Run: headless pygame with SDL's dummy video driver; simulated clock (each Clock.tick advances the game by its frame time, no real sleeping); random seed 0; keys injected as events and as key.get_pressed() state; no mouse input.
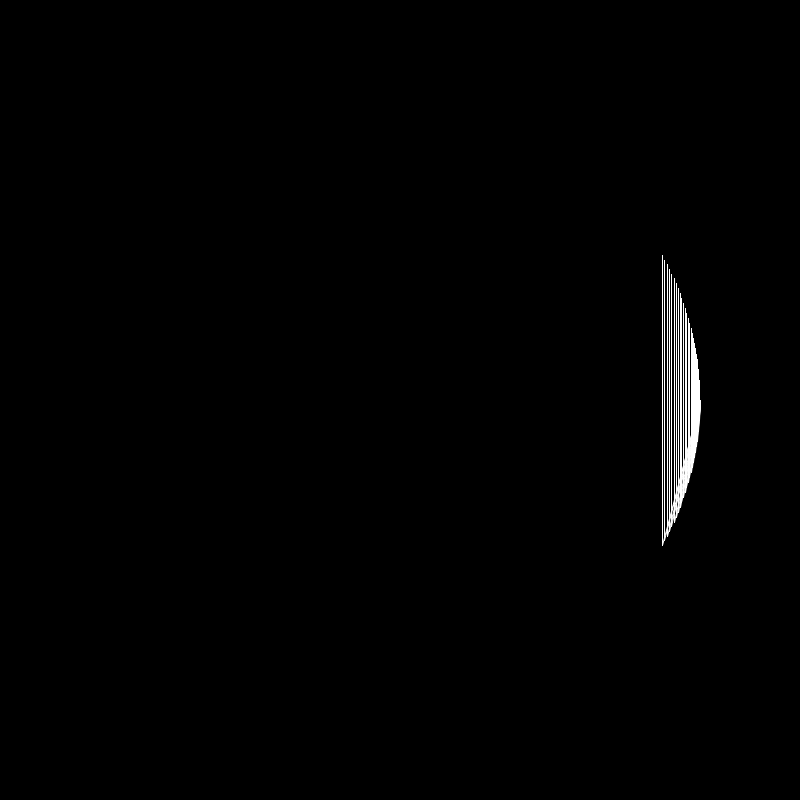
Frame 1 of 4 · flips 1–60 · no input
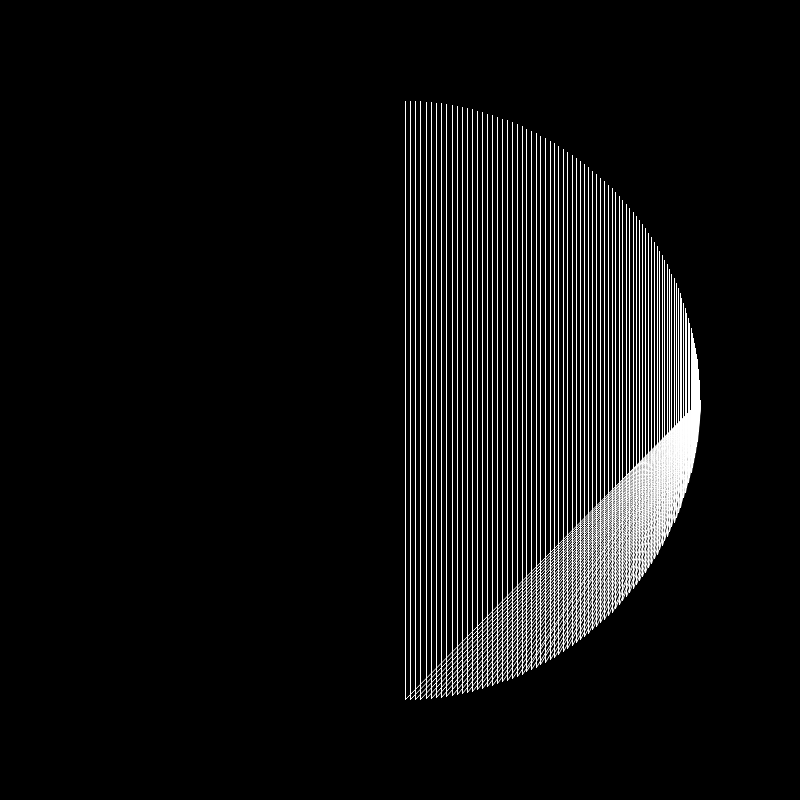
Frame 2 of 4 · flips 61–180 · tapped SPACE, RETURN · held RIGHT (→), D
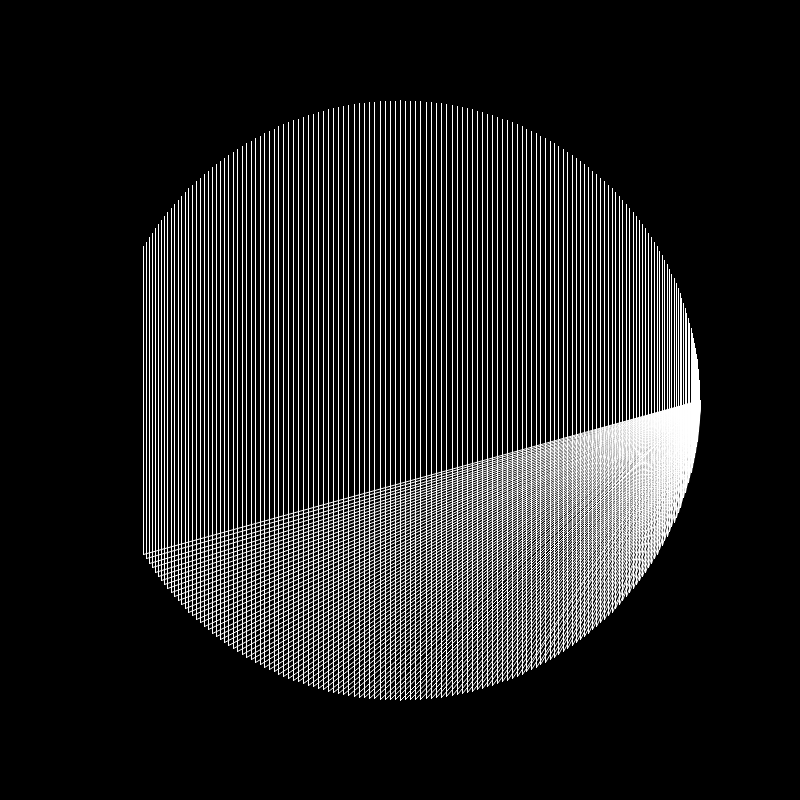
Frame 3 of 4 · flips 181–300 · held DOWN (↓), S
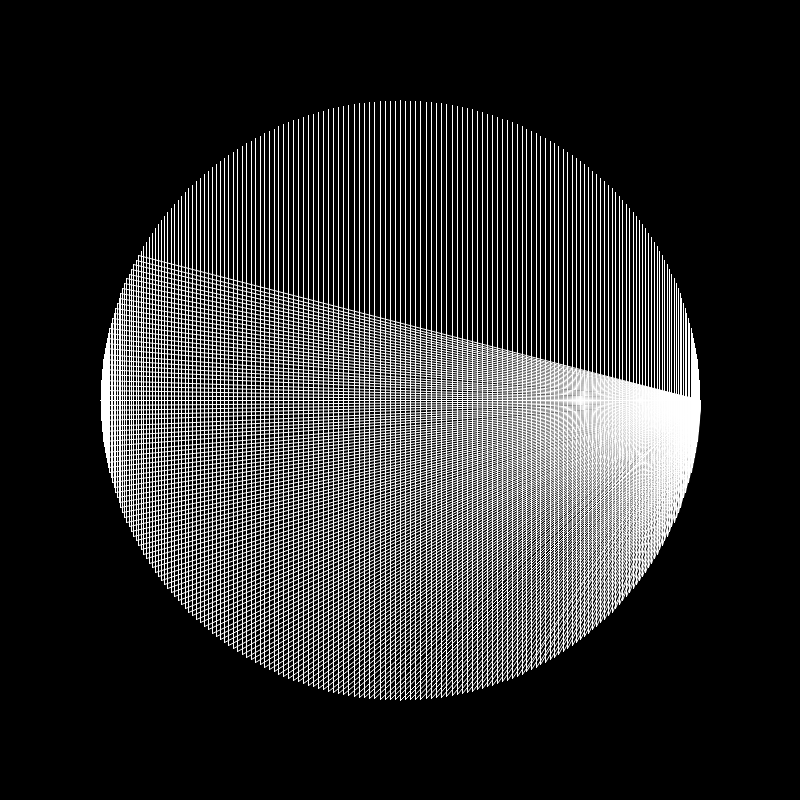
Frame 4 of 4 · flips 301–420 · held LEFT (←), A, UP (↑), W

The pygame program that drew these frames:

import pygame
import math

pygame.init()
screen = pygame.display.set_mode([800, 800])
pygame.display.set_caption("MyCardioid")
clock = pygame.time.Clock()

radius = 400
num_lines = 200
tr = 400, 400
coeff = 0
n = 0


def arcline(alfa, beta):
    # theta = (2 * math.pi / num_lines)
    #
    #

    x1 = int(radius * math.cos(alfa/180*math.pi))+tr[0]
    y1 = int(radius * math.sin(alfa/180*math.pi))+tr[1]

    x2 = int(radius * math.cos(beta/180*math.pi))+tr[0]
    y2 = int(radius * math.sin(beta/180*math.pi))+tr[1]

    pygame.draw.aaline(screen, 'white', (x1, y1), (x2, y2))
    pygame.display.update()


current_time = 0
keep_going = True
while keep_going:

    for event in pygame.event.get():
        print(event)
        if event.type == pygame.QUIT:
            keep_going = False

    time = pygame.time.get_ticks()

    radius = 300
    # factor = 1 + 0.0001 * time

    if n == 360:
        n = 0
        coeff += 1
        screen.fill('black')

    arcline(n, n*coeff)
    arcline(n, n*(coeff-1))

    n += 1

    clock.tick(60)

    #
